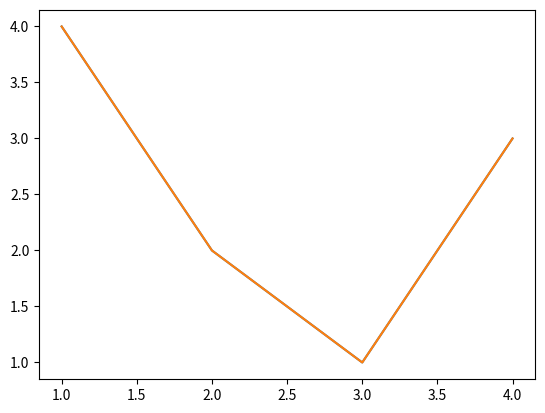

Here is the Python script that generated this plot: (Note: this script raises an exception after producing the figure.)
import matplotlib.pyplot as plt
import pandas
import numpy as np

# %%

fig, ax = plt.subplots()

ax.plot([1, 2, 3, 4], [4, 2, 1, 3])

plt.plot([1, 2, 3, 4], [4, 2, 1, 3])

fig = plt.figure()
fig, ax = plt.subplots()

fig, ax = plt.subplots(2, 2)

# Types of input to plotting functions
# the input is expected to be numpy.array or numpy.ma.masked_array
# Pandas and numpy.matrix do not work here
a = pandas.Da

# using Objected-Oriented style
x = np.linspace(0, 2, 100)
fig, ax = plt.subplots()  # create a figure and an axes
ax.plot(x, x, label='linear')
ax.plot(x, x ** 2, label='quadratic')
ax.plot(x, x ** 3, label='cubic')
ax.set_xlabel('x label')
ax.set_ylabel('y label')
ax.set_title("Simple Plot")
ax.legend()  # add a legend

# pyplot style

x = np.linspace(0, 2, 100)

plt.plot(x, x, label='linear')  # plot the same data on the implicit axes
plt.plot(x, x ** 2, label='quadratic')
plt.plot(x, x ** 3, label='cubic')

plt.xlabel('x label')
plt.ylabel('y label')
plt.title('Simple Plot')
plt.legend()


# Build a function to draw the graph

def my_plotter(ax, data1, data2, param_dict):
    """
    A helper function to make a graph

    Parameters
    -----------
    :param ax: Axes
            The axes to draw to
    :param data1: array
                The x array data
    :param data2: array
                The y arrary data
    :param param_dict: dict
                    Dictionary of kwargs to pass to ax.plot
    :return:
    -----
    out: list
        list of artists added
    """
    out = ax.plot(data1, data2, **param_dict)
    return out
